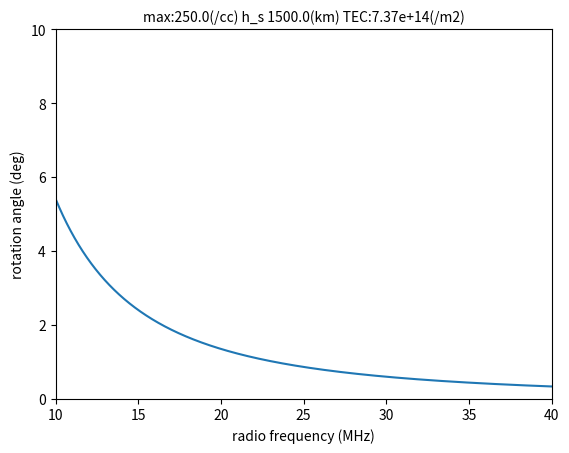

Here is the Python script that generated this plot:
# ガニメデ電離圏を通過してとらえた電波がどれくらい回転して見えるか検証
# %%
import numpy as np
import matplotlib.pyplot as plt
import matplotlib as mpl
import os
import pathlib

a = 0
# tangential to jupiter (m) // ガニメデ公転半径　1070400 km = 1070400000 m とりあえず1000km
b = 10000000
n = int(b/1000)  # 分割数は一キロ分解能になるように
magnetic_field = 750*(10**-9)  # 　磁場強度 T //ガニメデ赤道表面 750 nT 木星磁場 100 nT
max_density = 250*(10**6)  # 最大電子密度 m-3 //n(/cc)=n*10**6(/m3)  250 or 100 /cc
scale_height = 1500*(10**3)  # スケールハイト m //l(km)=l*10**3(m) 1500 or 300 km
radius = 2634100  # 半径 m ガニメデ半球 2634.1 km = 2634100 m
diameter_raio = 0.2  # 楕円の長辺と短辺の比率(0-1)円偏波度の考慮はここで起こる


# 短冊の幅Δx
dx = (b-a)/n
# frequency = np.arange(200000, 10000000, 100)  # 0.1MHzから10MHzを0.01MHz間隔で分解
# 0.1MHzから10MHzを0.01MHz間隔で分解 位相計算用
frequency = np.arange(200000, 40000000, 100)
# 周波数 Hz // 1MHz 1000000Hz
# 積分する関数の定義
K = 2.42*(10**4)
coefficient = (K*magnetic_field) / \
    (1.41421*frequency*frequency)  # 0.1MHzから10MHzの係数


def f(x):
    integrand = np.exp(-1*(np.sqrt((x*x)+radius*radius)-radius)/scale_height)
    return integrand


# 面積の総和
s = 0
for i in range(n):
    x1 = a + dx*i
    x2 = a + dx*(i+1)
    f1 = f(x1)    # 上底
    f2 = f(x2)    # 下底
    # 面積
    s += dx * (f1+f2)/2

TEC = s*max_density
psi_rad = TEC*coefficient  # 0.1MHzから10MHzのψ角
e_magnitude = np.reciprocal(np.sqrt(np.square(np.cos(psi_rad)) +
                                    np.square(np.sin(psi_rad)/diameter_raio)))
radio_intensity = np.square(e_magnitude)
psi_deg = np.rad2deg(psi_rad)


deg_1MHz = psi_deg[int(np.where(frequency == 1000000)[0])]

deg_1MHz_plus_pi = deg_1MHz+180
deg_1MHz_plus_2pi = deg_1MHz+360
deg_1MHz_plus_3pi = deg_1MHz+540

fre_1MHz_plus_pi = frequency[np.where(psi_deg > deg_1MHz_plus_pi)[0][-1]]
fre_1MHz_plus_2pi = frequency[np.where(psi_deg > deg_1MHz_plus_2pi)[0][-1]]
fre_1MHz_plus_3pi = frequency[np.where(psi_deg > deg_1MHz_plus_3pi)[0][-1]]

width_1 = 1000000-fre_1MHz_plus_pi
width_2 = fre_1MHz_plus_pi-fre_1MHz_plus_2pi
width_3 = fre_1MHz_plus_2pi-fre_1MHz_plus_3pi
width_total = 1000000-fre_1MHz_plus_3pi


print(fre_1MHz_plus_pi)
# 結果の表示(小数点以下10桁)
print("raypath_rength(km):"+str(int(b/1000)) +
      "/ magnetic_field(nT):"+str(magnetic_field*(10**9)))
print("max_density(/cc):"+str(max_density/(10**6))
      + " / scale_height(km):"+str(scale_height/1000))
print("psi_radian:", psi_rad)
print("psi_degree:", psi_deg)

# 以下電波強度用
"""
reshape_intensity = np.reshape(radio_intensity, (1, len(radio_intensity)))
c = np.concatenate([reshape_intensity, reshape_intensity]).T
# print(b)
#X, Y = np.mgrid[:2, :9700]

xx, yy = np.meshgrid([0, 1], frequency)
#print(xx, yy)
fig, ax = plt.subplots(1, 1)

# ガリレオ探査機の電波強度をカラーマップへ
pcm = ax.pcolormesh(xx, yy, c, norm=mpl.colors.LogNorm(
    vmin=1e-3, vmax=10), cmap='Spectral_r')
fig.colorbar(pcm, extend='max', label='normalized radio intensity')

ax.set_yscale("log")
ax.set_ylim(100000, 6000000)
ax.axhline(y=1000000, xmin=0, xmax=1, color="green",
           label='1MHz', linestyle="dashed")
ax.axhline(y=fre_1MHz_plus_pi, xmin=0, xmax=1, color="blue",
           label='1MHz-pi', linestyle="dashed")
ax.axhline(y=fre_1MHz_plus_2pi, xmin=0, xmax=1, color="grey",
           label='1MHz-2pi', linestyle="dashed")
ax.axhline(y=fre_1MHz_plus_3pi, xmin=0, xmax=1, color="purple",
           label='1MHz-3pi', linestyle="dashed")
ax.set_ylabel("radio frequency (Hz)")
ax.set_title("max:"+str(max_density/1000000) + "(/cc) h_s " +
             str(scale_height/1000)+"(km) TEC:"+str('{:.2e}'.format(TEC))+"(/m2)"+" \n wipth(MHz):"+str('{:.2e}'.format(width_1/1000000))+","+str('{:.2e}'.format(width_2/1000000))+","+str('{:.2e}'.format(width_3/1000000)), fontsize=10)
ax.axes.xaxis.set_visible(False)
ax.legend()
plt.savefig("max_" + str(int(max_density/1000000)) +
            "_cc_scaleheight_"+str(int(scale_height/1000))+"_km.png")
plt.show()

print("total_width:"+str(width_total/1000000))
"""
# 以下電波位相用


psi_deg_mod = np.mod(psi_deg, 180)
plt.xlim(10000000, 40000000)
plt.ylim(0, 10)
# print(b)
plt.plot(frequency, psi_deg_mod)
plt.title("max:"+str(max_density/1000000) + "(/cc) h_s " +
          str(scale_height/1000)+"(km) TEC:"+str('{:.2e}'.format(TEC))+"(/m2)", fontsize=10)
plt.xlabel("radio frequency (MHz)")
plt.ylabel("rotation angle (deg)")
plt.xticks([10000000, 15000000, 20000000, 25000000, 30000000,
           35000000, 40000000], ['10', '15', '20', '25', '30', '35', '40'])

# 以下ゴミ
"""
X, Y = np.mgrid[:2, :9700]

xx, yy = np.meshgrid([0, 1], frequency)
#print(xx, yy)
fig, ax = plt.subplots(1, 1)

# ガリレオ探査機の電波強度をカラーマップへ
pcm = ax.pcolormesh(xx, yy, b, cmap='Spectral_r', vmin=0, vmax=90)
fig.colorbar(pcm, extend='max', label='rotation angle (deg)')

ax.set_yscale("log")
ax.set_ylim(1000000, 4000000)
ax.set_ylabel("radio frequency (Hz)")
ax.set_title("max:"+str(max_density/1000000) + "(/cc) h_s " +
             str(scale_height/1000)+"(km) TEC:"+str('{:.2e}'.format(TEC))+"(/m2)", fontsize=10)
ax.axes.xaxis.set_visible(False)
ax.legend()
plt.savefig("max_" + str(int(max_density/1000000)) +
            "_cc_scaleheight_"+str(int(scale_height/1000))+"_km_phase.png")
"""
plt.show()

# %%
